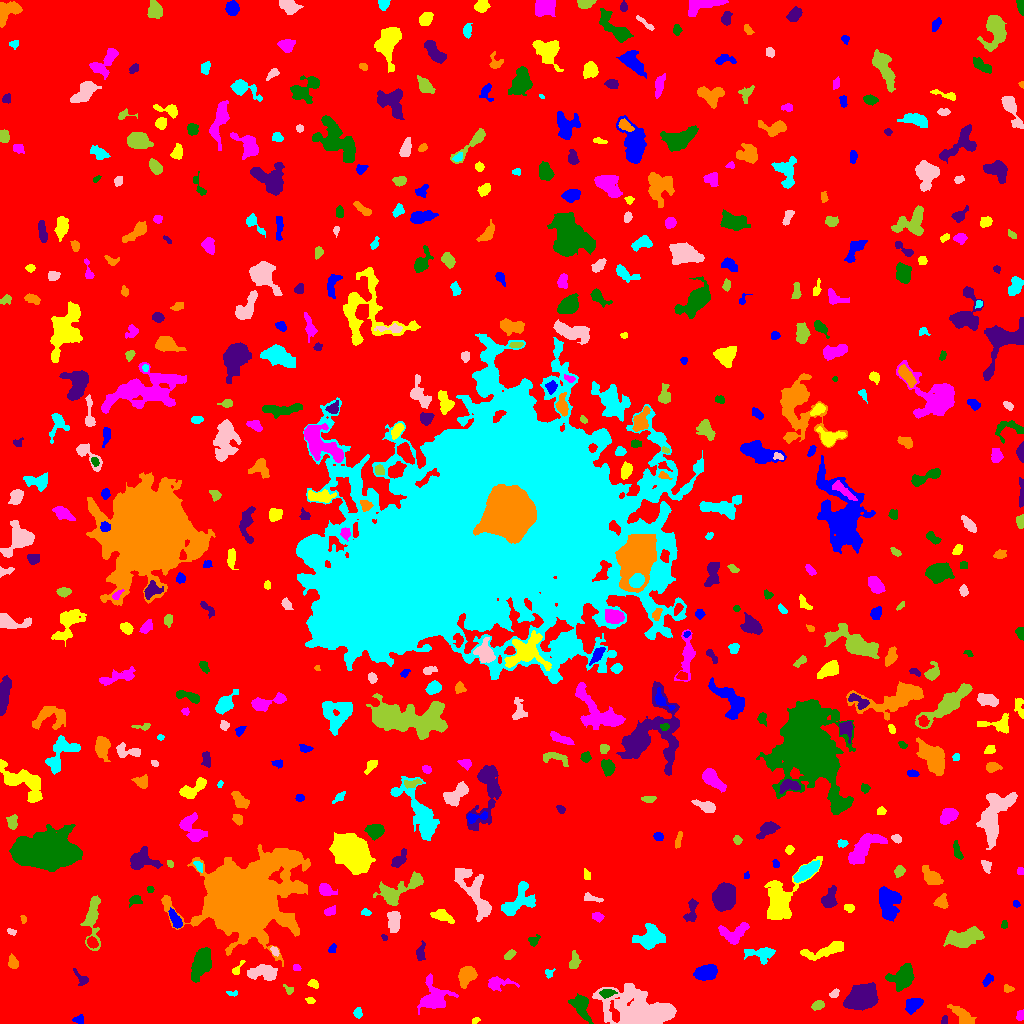

The file beside this chart, header and first rows:
ID, X, Y, A, B, theta, total_flux, mu_max, mu_median, mu_mean, R_fwhm, R_e, R10, R90, x_start, x_end, y_start, y_end, area, greylevel
0, 511, 520.1, 302, 298.9, -0.9315, 1435505, 27.0, 1.0, 1.754, 7.506, 229.4, 86.2, 380.9, 0, 1023, 0, 1023, 818397, 1.754
1, 78.98, 3.913, 2.821, 2.189, 0.02403, 219.0, 4.0, 3.0, 2.607, 4.72, 2.985, 1.262, 4.549, 72, 83, 0, 9, 84, 6.607
2, 475.3, 3.127, 2.046, 1.219, 0.502, 63.0, 3.0, 1.0, 1.34, 2.394, 1.954, 0.7979, 3.192, 472, 480, 0, 6, 47, 6.34
3, 1020, 8.705, 2.337, 1.6, 1.249, 139.0, 5.0, 2.0, 1.829, 2.585, 2.394, 0.7979, 3.949, 1016, 1023, 3, 14, 76, 6.829
4, 580.4, 18.42, 6.524, 3.711, -1.098, 1583, 11.0, 4.0, 4.697, 6.05, 5.382, 2.111, 8.992, 568, 593, 0, 30, 337, 8.697
5, 944.6, 3.124, 2.342, 1.337, 1.319, 89.0, 3.0, 2.0, 1.648, 3.038, 2.111, 0.7979, 3.338, 941, 947, 0, 8, 54, 7.648
6, 960.9, 9.225, 7.082, 2.759, -0.671, 614.0, 5.0, 2.0, 2.225, 5.528, 5.171, 1.954, 8.215, 947, 976, 0, 19, 276, 6.225
7, 357.8, 11.04, 2.526, 2.02, -1.449, 205.0, 5.0, 2.0, 2.47, 3.385, 2.764, 1.128, 4.406, 353, 362, 5, 16, 83, 6.47
8, 638.6, 8.479, 13.55, 8.23, -0.2263, 30998, 141.0, 7.0, 16.14, 5.642, 7.979, 2.706, 19.35, 592, 676, 0, 40, 1920, 18.14
9, 818, 18.36, 2.901, 1.921, 0.4284, 503.0, 11.0, 4.0, 4.615, 3.523, 2.932, 1.128, 4.82, 811, 824, 13, 23, 109, 8.615
10, 132.4, 9.388, 7.365, 4.656, 1.225, 1046, 7.0, 3.0, 3.218, 6.628, 5.89, 2.326, 8.921, 117, 143, 0, 23, 325, 7.218
11, 913.0, 18.42, 4.195, 2.905, 0.5834, 762.0, 9.0, 3.0, 3.528, 4.442, 4.334, 1.596, 7.114, 905, 923, 9, 25, 216, 7.528
12, 310.2, 22.9, 2.277, 1.525, -0.2685, 115.0, 5.0, 2.0, 2.018, 2.394, 2.326, 0.7979, 3.742, 305, 315, 20, 26, 57, 7.018
13, 433.5, 25.65, 7.779, 6.997, 1.384, 1722, 8.0, 3.0, 2.984, 7.838, 7.047, 2.706, 11.48, 417, 458, 9, 50, 577, 6.984
14, 606.1, 30.62, 3.332, 1.763, 0.1721, 177.0, 5.0, 1.0, 1.487, 2.646, 2.877, 0.9772, 4.687, 599, 617, 25, 34, 119, 9.487
15, 861.8, 26.23, 7.735, 5.106, 0.3919, 6073, 18.0, 8.0, 8.377, 10.48, 8.019, 3.338, 12.59, 843, 878, 13, 41, 725, 12.38
16, 1008, 34.97, 2.492, 1.964, -0.3156, 143.0, 3.0, 2.0, 2.072, 3.949, 2.706, 1.128, 4.107, 1004, 1014, 31, 39, 69, 6.072
17, 231.9, 30.15, 2.935, 1.209, -0.04705, 98.0, 4.0, 2.0, 1.815, 2.985, 2.185, 0.7979, 3.656, 226, 237, 27, 33, 54, 6.815
18, 834.4, 29.81, 2.322, 1.616, 0.6904, 125.0, 4.0, 2.0, 1.712, 3.478, 2.394, 0.9772, 3.868, 829, 839, 26, 35, 73, 6.712
19, 288.9, 33.54, 2.946, 1.905, -0.754, 182.0, 6.0, 2.0, 2.676, 3.141, 2.585, 0.9772, 4.107, 283, 293, 29, 39, 68, 6.676
20, 379, 44.28, 6.307, 3.102, -0.3545, 225.0, 3.0, 1.0, 1.573, 4.583, 3.868, 1.493, 6.155, 369, 391, 36, 51, 143, 5.573
21, 987.8, 43.58, 3.483, 1.931, 0.9549, 196.0, 3.0, 2.0, 2.0, 4.652, 3.192, 1.382, 4.918, 982, 993, 37, 50, 98, 7.0
22, 313.8, 40.07, 2.129, 1.722, -0.4657, 143.0, 6.0, 1.0, 1.744, 2.821, 2.394, 0.7979, 3.827, 307, 318, 35, 44, 82, 6.744
23, 496.9, 40.36, 6.308, 2.93, 0.02746, 721.0, 9.0, 2.0, 3.068, 4.334, 4.26, 1.596, 7.269, 488, 519, 32, 47, 235, 7.068
24, 200.6, 58.75, 8.554, 3.89, 1.192, 1917, 8.0, 4.0, 3.759, 9.624, 7.378, 3.038, 11, 191, 211, 41, 76, 510, 7.759
25, 81.79, 44.55, 4.536, 2.274, -0.8323, 175.0, 4.0, 1.0, 1.434, 3.868, 3.141, 1.128, 5.232, 73, 88, 38, 55, 122, 6.434
26, 466.9, 48.58, 4.775, 3.574, 0.9703, 1896, 15.0, 6.0, 6.427, 5.781, 5.046, 1.954, 8.253, 458, 477, 35, 57, 295, 10.43
27, 548.9, 50.27, 1.978, 1.953, -0.5607, 84.0, 3.0, 1.0, 1.254, 2.877, 2.111, 0.7979, 3.432, 545, 555, 45, 55, 67, 6.254
28, 262.7, 50.92, 7.73, 3.437, -0.01893, 1635, 10.0, 4.0, 4.504, 7.269, 6.155, 2.394, 9.474, 247, 277, 43, 59, 363, 8.504
29, 574.1, 62.79, 4.911, 2.248, 1.463, 268.0, 4.0, 2.0, 1.799, 5.47, 3.868, 1.596, 5.89, 569, 581, 55, 73, 149, 6.799
30, 649.8, 58.9, 9.037, 3.279, -0.2445, 1426, 10.0, 4.0, 4.442, 6.933, 5.971, 2.257, 9.027, 636, 666, 49, 66, 321, 7.442
31, 705.6, 50.74, 5.15, 3.241, 0.1867, 2154, 17.0, 6.0, 6.774, 5.754, 5.171, 2.034, 8.387, 693, 717, 43, 59, 318, 10.77
32, 236.9, 54.11, 4.607, 1.751, 1.002, 120.0, 3.0, 1.0, 1.412, 3.385, 2.706, 0.9772, 4.297, 232, 245, 49, 63, 85, 8.412
33, 296.7, 55.87, 1.923, 1.355, -0.501, 78.0, 4.0, 1.0, 1.5, 2.821, 2.034, 0.7979, 3.29, 293, 301, 53, 59, 52, 6.5
34, 902.5, 45.56, 5.97, 4.766, 0.7666, 1843, 12.0, 3.0, 3.998, 6.024, 6.18, 2.394, 10.23, 885, 914, 32, 60, 461, 7.998
35, 420.4, 70.42, 4.224, 2.137, 1.467, 313.0, 5.0, 2.0, 2.353, 4.334, 3.568, 1.382, 5.528, 416, 425, 63, 83, 133, 7.353
36, 12.67, 60.77, 3.312, 2.326, -1.296, 290.0, 5.0, 2.0, 2.397, 3.742, 3.432, 1.262, 5.412, 8, 18, 55, 70, 121, 7.397
37, 760.7, 69.69, 7.731, 3.669, -0.06281, 695.0, 5.0, 2.0, 2.364, 6.333, 5.557, 2.185, 8.406, 744, 775, 59, 76, 294, 6.364
38, 274.6, 72.58, 2.335, 1.545, -0.9804, 154.0, 6.0, 2.0, 2.333, 3.038, 2.326, 0.7979, 3.7, 270, 279, 67, 77, 66, 9.333
39, 508.9, 68.2, 2.859, 1.622, 0.6614, 163.0, 4.0, 2.0, 1.791, 3.909, 2.706, 1.128, 4.334, 504, 516, 64, 74, 91, 6.791
40, 91.99, 81.11, 2.73, 2.143, -0.934, 283.0, 5.0, 3.0, 2.596, 4.297, 3.141, 1.262, 4.754, 87, 98, 75, 87, 109, 9.596
41, 332.5, 74.51, 2.475, 1.873, 0.972, 134.0, 4.0, 2.0, 2.062, 3.785, 2.523, 0.9772, 3.989, 328, 336, 71, 80, 65, 6.062
42, 823.8, 72.55, 12.29, 2.863, 0.2441, 929.0, 6.0, 2.0, 2.364, 6.887, 6.408, 2.459, 9.853, 800, 843, 63, 82, 393, 6.364
43, 733.7, 90.1, 7.728, 4.731, 0.228, 1253, 7.0, 4.0, 3.51, 7.736, 6.077, 2.523, 9.202, 718, 749, 79, 101, 357, 7.51
44, 533.7, 82.58, 3.01, 2.427, 0.7184, 306.0, 6.0, 3.0, 3.221, 4.406, 3.192, 1.262, 4.951, 528, 540, 77, 89, 95, 7.221
45, 384.5, 85.89, 1.713, 1.091, -1.022, 55.0, 4.0, 1.0, 1.486, 2.111, 1.596, 0.5642, 2.821, 381, 387, 83, 89, 37, 6.486
46, 241.5, 124.2, 16.38, 13.8, 0.2944, 186328, 252.0, 8.0, 26.9, 10.57, 14.22, 4.951, 31.47, 161, 310, 57, 179, 6926, 29.9
47, 651.2, 84.74, 5.98, 4.47, 0.4725, 3430, 23.0, 5.0, 7.0, 6.103, 5.917, 2.257, 9.788, 632, 665, 74, 100, 490, 11.0
48, 11.52, 91.6, 2.597, 1.503, -0.4199, 128.0, 3.0, 3.0, 2.327, 3.827, 2.585, 1.128, 3.7, 7, 16, 88, 95, 55, 6.327
49, 963.9, 85, 8.332, 4.01, 0.2116, 2319, 13.0, 3.0, 4.209, 5.528, 6.482, 2.394, 11.23, 943, 984, 76, 97, 551, 8.209
50, 496.3, 97.89, 1.884, 1.726, -0.6839, 123.0, 6.0, 2.0, 2.158, 2.523, 2.185, 0.7979, 3.656, 493, 500, 94, 102, 57, 7.158
51, 174.9, 104.5, 5.208, 2.131, -1.067, 462.0, 6.0, 3.0, 2.686, 5.441, 4.222, 1.596, 6.433, 168, 182, 95, 116, 172, 8.686
52, 440.8, 107.8, 5.339, 2.49, -0.3196, 344.0, 4.0, 1.0, 1.654, 5.642, 4.222, 1.596, 6.91, 430, 454, 100, 114, 208, 6.654
53, 597.2, 107.2, 2.585, 1.914, -0.2686, 158.0, 4.0, 2.0, 1.681, 3.989, 2.764, 0.9772, 4.442, 592, 604, 101, 111, 94, 7.681
54, 1004, 98.32, 2.094, 1.564, 1.433, 77.0, 3.0, 1.0, 1.481, 2.706, 2.185, 0.7979, 3.478, 1001, 1007, 95, 103, 52, 6.481
55, 691.2, 111.7, 6.473, 2.635, 1.407, 413.0, 5.0, 2.0, 2.118, 4.687, 4.222, 1.596, 6.676, 683, 698, 102, 125, 195, 7.118
56, 23.47, 103.8, 1.907, 1.206, -1.444, 58.0, 4.0, 1.0, 1.261, 2.326, 1.784, 0.5642, 2.985, 20, 26, 100, 108, 46, 8.261
57, 365.6, 110.9, 2.266, 1.352, -0.2435, 72.0, 3.0, 1.0, 1.143, 2.646, 2.185, 0.7979, 3.432, 361, 371, 108, 115, 63, 6.143
58, 393.8, 102.6, 5.263, 2.857, -1.521, 1042, 11.0, 4.0, 4.219, 4.618, 4.787, 1.784, 7.506, 387, 400, 91, 112, 247, 9.219
59, 92.54, 106.2, 12.84, 3.473, 1.526, 1428, 10.0, 2.0, 3.118, 5.557, 6.103, 2.185, 10.31, 80, 100, 73, 128, 458, 7.118
... 516 more rows
